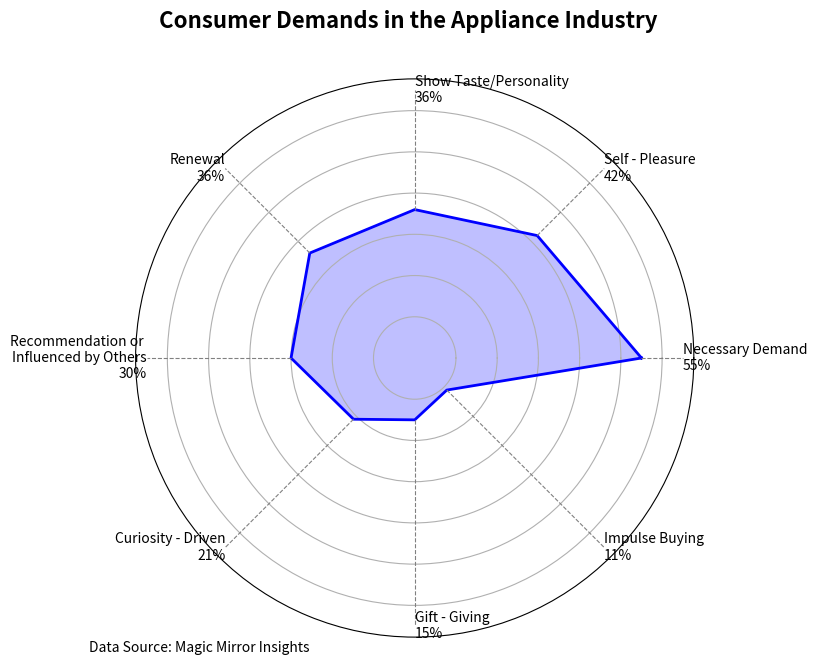

Write the Python code that produced this figure.
import matplotlib.pyplot as plt
import numpy as np

# Data
labels = ['Necessary Demand', 'Self - Pleasure', 'Show Taste/Personality', 'Renewal',
          'Recommendation or \nInfluenced by Others', 'Curiosity - Driven', 'Gift - Giving', 'Impulse Buying']
values = [55, 42, 36, 36, 30, 21, 15, 11]

# Prepare angles and close the loop
num_vars = len(labels)
angles = np.linspace(0, 2 * np.pi, num_vars, endpoint=False).tolist()
angles += angles[:1]
values += values[:1]

# Create radar plot
fig, ax = plt.subplots(figsize=(8, 6), subplot_kw=dict(polar=True))

# Draw radar shape
ax.plot(angles, values, color='blue', linewidth=2)
ax.fill(angles, values, color='blue', alpha=0.25)

# Hide default labels
ax.set_xticks([])
ax.set_yticklabels([])

# Annotate with outer labels and connecting lines
label_radius = max(values) + 10
for angle, label, value in zip(angles[:-1], labels, values[:-1]):
    # Calculate coordinates for point and label
    x_end = angle
    y_end = value

    x_label = angle
    y_label = label_radius

    # Draw connecting line from point to outer label
    ax.plot([x_end, x_label], [y_end, y_label], color='gray', linewidth=0.8, linestyle='--')

    # Determine alignment based on angle
    rotation = np.rad2deg(angle)
    if np.pi/2 < angle < 3*np.pi/2:
        ha = 'right'
    else:
        ha = 'left'

    # Text label (multi-line: label + value)
    ax.text(x_label, y_label, f"{label}\n{value}%", ha=ha, va='center', fontsize=10)

# Title and data source
fig.text(0.5, 1.05, 'Consumer Demands in the Appliance Industry', ha='center', fontsize=16, fontweight='bold')
plt.figtext(0.1, 0.01, "Data Source: Magic Mirror Insights", ha="left", fontsize=10)
plt.tight_layout()
plt.show()
